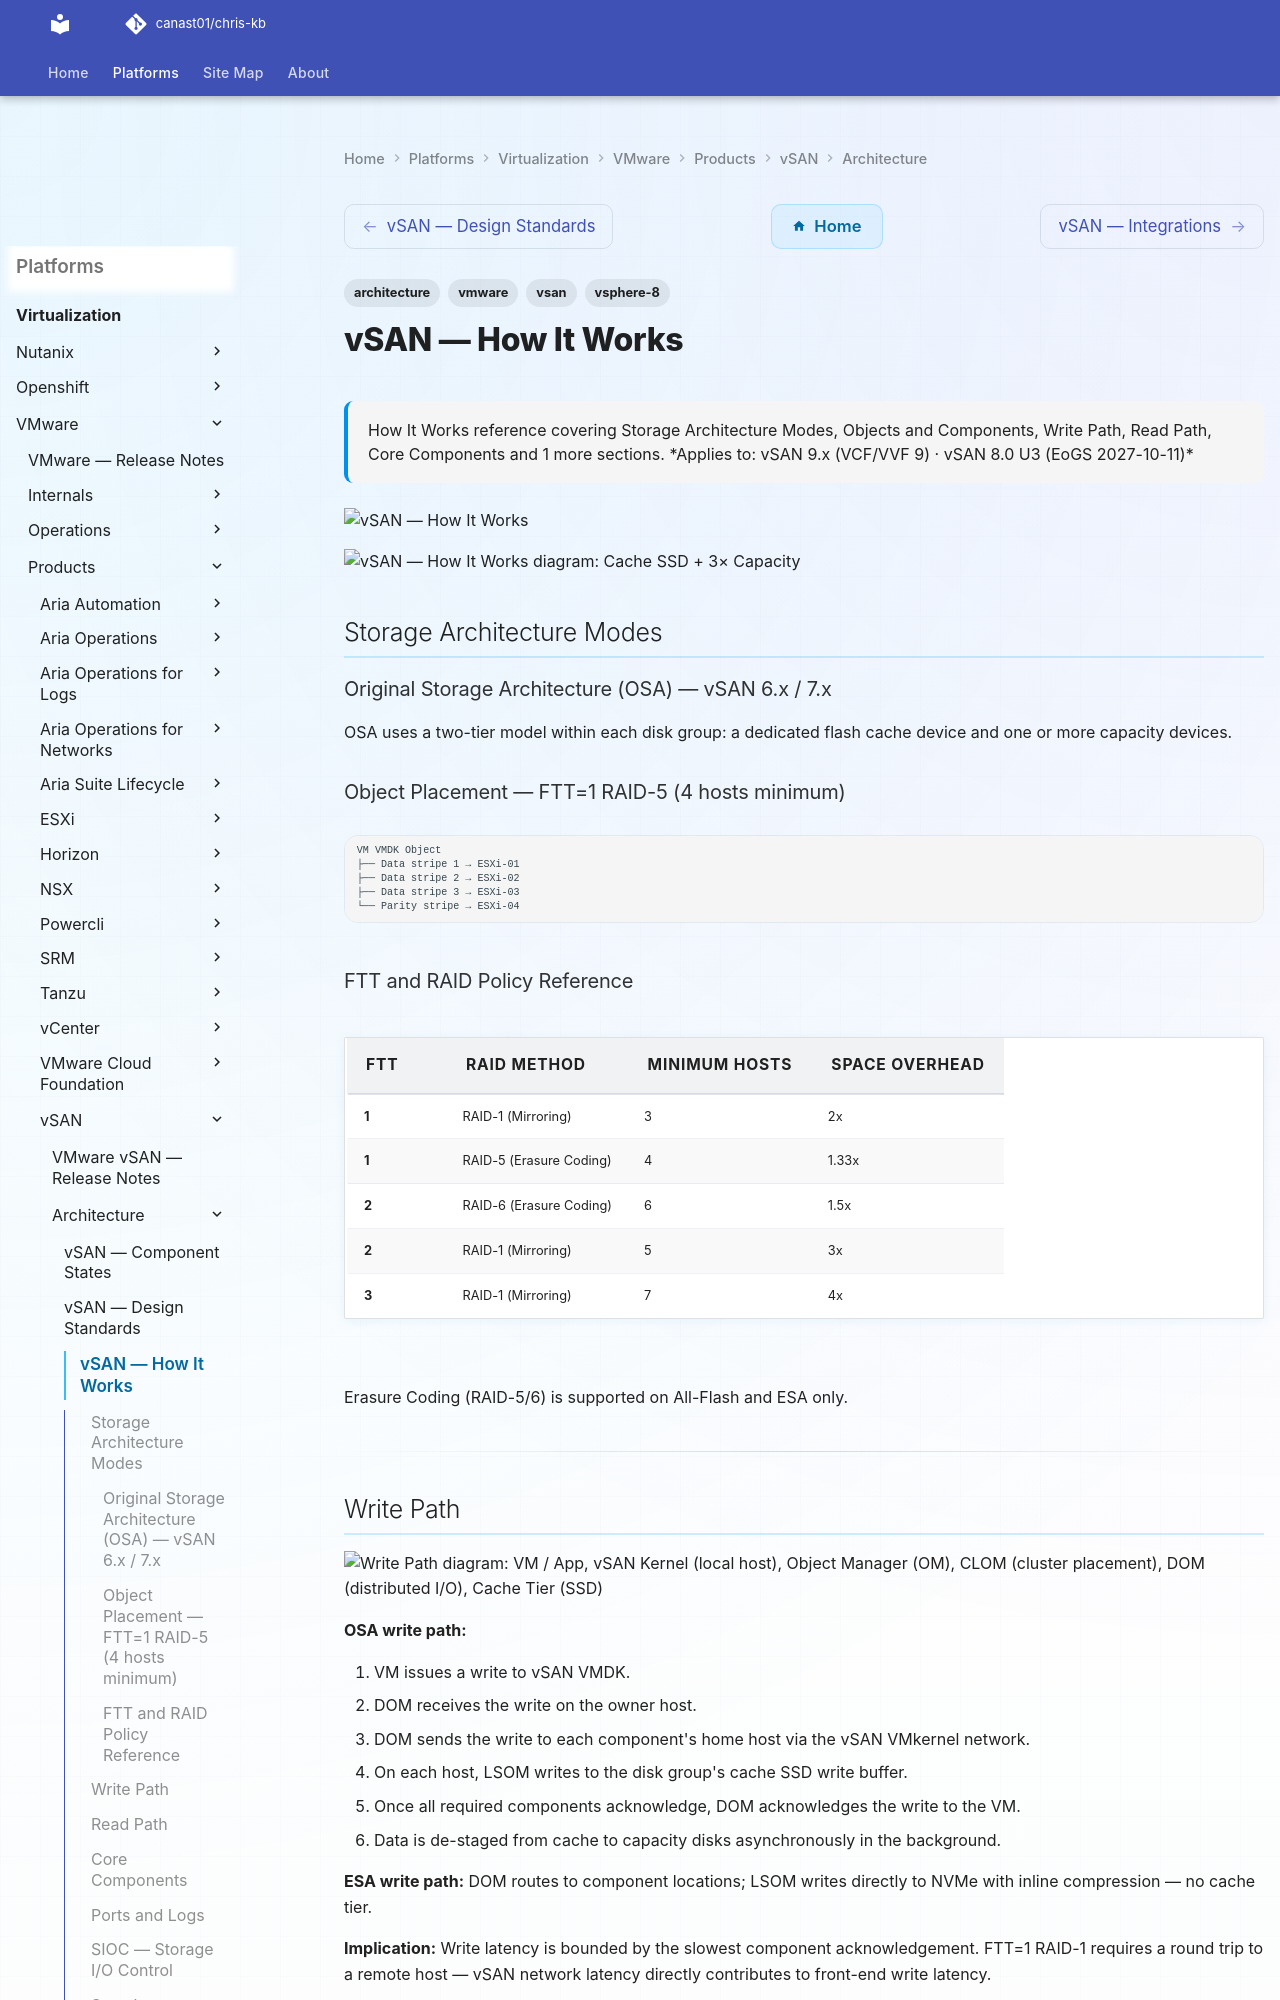

repository: canast01/chris-kb · page: virtualization/vmware/products/vsan/architecture/how-it-works/index.html · generator: mkdocs

---
tags:
  - architecture
  - vmware
  - vsan
  - vsphere-8
description: "How It Works reference covering Storage Architecture Modes, Objects and Components, Write Path, Read Path, Core Components and 1 more sections."
---
# vSAN — How It Works

<div class="kb-summary">
How It Works reference covering Storage Architecture Modes, Objects and Components, Write Path, Read Path, Core Components and 1 more sections.

*Applies to: vSAN 9.x (VCF/VVF 9) · vSAN 8.0 U3 (EoGS 2027-10-11)*
</div>
![vSAN — How It Works](../../../../../assets/virtualization-vmware-vsan-architecture-how-it-works.svg)

```d2
direction: right

cluster: vSAN Cluster {
  host1: ESXi Host 1 {
    dg1: "Cache SSD + 3× Capacity" {shape: cylinder}
  }
  host2: ESXi Host 2 {
    dg2: "Cache SSD + 3× Capacity" {shape: cylinder}
  }
  host3: ESXi Host 3 {
    dg3: "Cache SSD + 3× Capacity" {shape: cylinder}
  }
}

vcenter: vCenter Server {shape: rectangle}
witness: Witness Appliance\n(stretched only) {shape: diamond}

vcenter -> cluster.host1: ESXi management
vcenter -> cluster.host2: ESXi management
vcenter -> cluster.host3: ESXi management

cluster.host1 -> cluster.host2: vSAN VMkernel (UDP 2233)
cluster.host2 -> cluster.host3: vSAN VMkernel (UDP 2233)
cluster.host1 -> cluster.host3: vSAN VMkernel (UDP 2233)
```

## Storage Architecture Modes

### Original Storage Architecture (OSA) — vSAN 6.x / 7.x

OSA uses a two-tier model within each disk group: a dedicated flash cache device and one or more capacity devices.

### Object Placement — FTT=1 RAID-5 (4 hosts minimum)

```text
VM VMDK Object
├── Data stripe 1 → ESXi-01
├── Data stripe 2 → ESXi-02
├── Data stripe 3 → ESXi-03
└── Parity stripe → ESXi-04
```

### FTT and RAID Policy Reference

| FTT | RAID Method | Minimum Hosts | Space Overhead |
|---|---|---|---|
| 1 | RAID-1 (Mirroring) | 3 | 2x |
| 1 | RAID-5 (Erasure Coding) | 4 | 1.33x |
| 2 | RAID-6 (Erasure Coding) | 6 | 1.5x |
| 2 | RAID-1 (Mirroring) | 5 | 3x |
| 3 | RAID-1 (Mirroring) | 7 | 4x |

Erasure Coding (RAID-5/6) is supported on All-Flash and ESA only.

---
